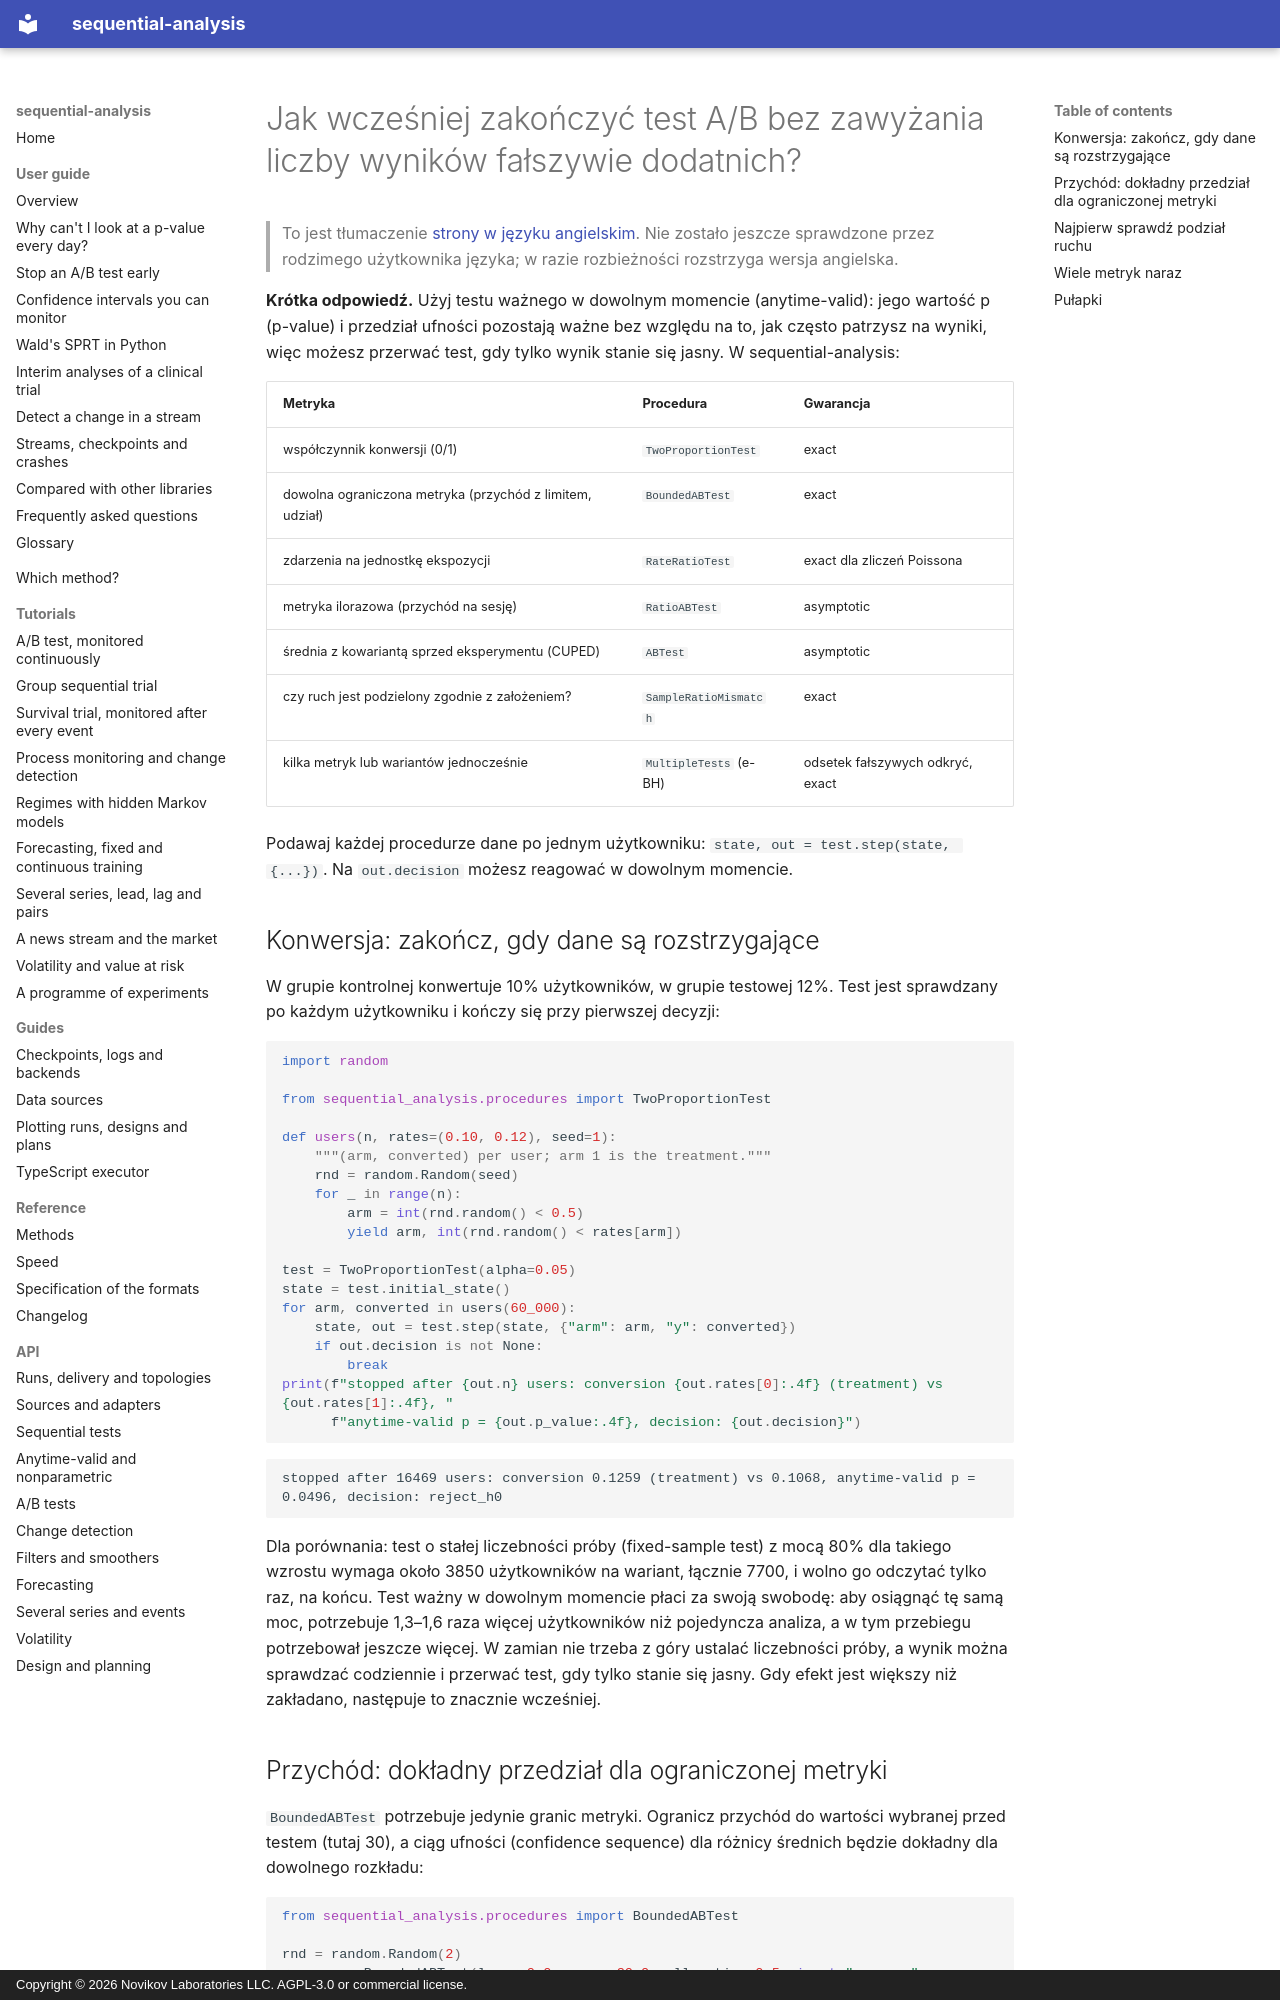

repository: andre-a-no/sequential-analysis · page: pl/guide/ab-testing/index.html · generator: mkdocs · copyright: Copyright © 2026 Novikov Laboratories LLC. AGPL-3.0 or commercial license.

---
description: Jak wcześniej zakończyć test A/B w Pythonie bez zawyżania liczby wyników fałszywie dodatnich. Testy ważne w dowolnym momencie (anytime-valid) dla konwersji i ograniczonego przychodu, kontrola niezgodności proporcji próby (SRM) i kontrola odsetka fałszywych odkryć (FDR) dla wielu metryk, z sequential-analysis.
language: pl
---

# Jak wcześniej zakończyć test A/B bez zawyżania liczby wyników fałszywie dodatnich?

> To jest tłumaczenie [strony w języku angielskim](../../guide/ab-testing.md). Nie zostało jeszcze sprawdzone przez rodzimego użytkownika języka; w razie rozbieżności rozstrzyga wersja angielska.

**Krótka odpowiedź.** Użyj testu ważnego w dowolnym momencie (anytime-valid):
jego wartość p (p-value) i przedział ufności pozostają ważne bez względu na to,
jak często patrzysz na wyniki, więc możesz przerwać test, gdy tylko wynik
stanie się jasny. W sequential-analysis:

| Metryka | Procedura | Gwarancja |
|---|---|---|
| współczynnik konwersji (0/1) | `TwoProportionTest` | exact |
| dowolna ograniczona metryka (przychód z limitem, udział) | `BoundedABTest` | exact |
| zdarzenia na jednostkę ekspozycji | `RateRatioTest` | exact dla zliczeń Poissona |
| metryka ilorazowa (przychód na sesję) | `RatioABTest` | asymptotic |
| średnia z kowariantą sprzed eksperymentu (CUPED) | `ABTest` | asymptotic |
| czy ruch jest podzielony zgodnie z założeniem? | `SampleRatioMismatch` | exact |
| kilka metryk lub wariantów jednocześnie | `MultipleTests` (e-BH) | odsetek fałszywych odkryć, exact |

Podawaj każdej procedurze dane po jednym użytkowniku: `state, out = test.step(state, {...})`.
Na `out.decision` możesz reagować w dowolnym momencie.

## Konwersja: zakończ, gdy dane są rozstrzygające

W grupie kontrolnej konwertuje 10% użytkowników, w grupie testowej 12%. Test
jest sprawdzany po każdym użytkowniku i kończy się przy pierwszej decyzji:

```python
import random

from sequential_analysis.procedures import TwoProportionTest

def users(n, rates=(0.10, 0.12), seed=1):
    """(arm, converted) per user; arm 1 is the treatment."""
    rnd = random.Random(seed)
    for _ in range(n):
        arm = int(rnd.random() < 0.5)
        yield arm, int(rnd.random() < rates[arm])

test = TwoProportionTest(alpha=0.05)
state = test.initial_state()
for arm, converted in users(60_000):
    state, out = test.step(state, {"arm": arm, "y": converted})
    if out.decision is not None:
        break
print(f"stopped after {out.n} users: conversion {out.rates[0]:.4f} (treatment) vs {out.rates[1]:.4f}, "
      f"anytime-valid p = {out.p_value:.4f}, decision: {out.decision}")
```

```text
stopped after 16469 users: conversion 0.1259 (treatment) vs 0.1068, anytime-valid p = 0.0496, decision: reject_h0
```

Dla porównania: test o stałej liczebności próby (fixed-sample test) z mocą
80% dla takiego wzrostu wymaga około 3850 użytkowników na wariant, łącznie
7700, i wolno go odczytać tylko raz, na końcu. Test ważny w dowolnym
momencie płaci za swoją swobodę: aby osiągnąć tę samą moc, potrzebuje
1,3–1,6 raza więcej użytkowników niż pojedyncza analiza, a w tym przebiegu
potrzebował jeszcze więcej. W zamian nie trzeba z góry ustalać liczebności
próby, a wynik można sprawdzać codziennie i przerwać test, gdy tylko stanie
się jasny. Gdy efekt jest większy niż zakładano, następuje to znacznie
wcześniej.
